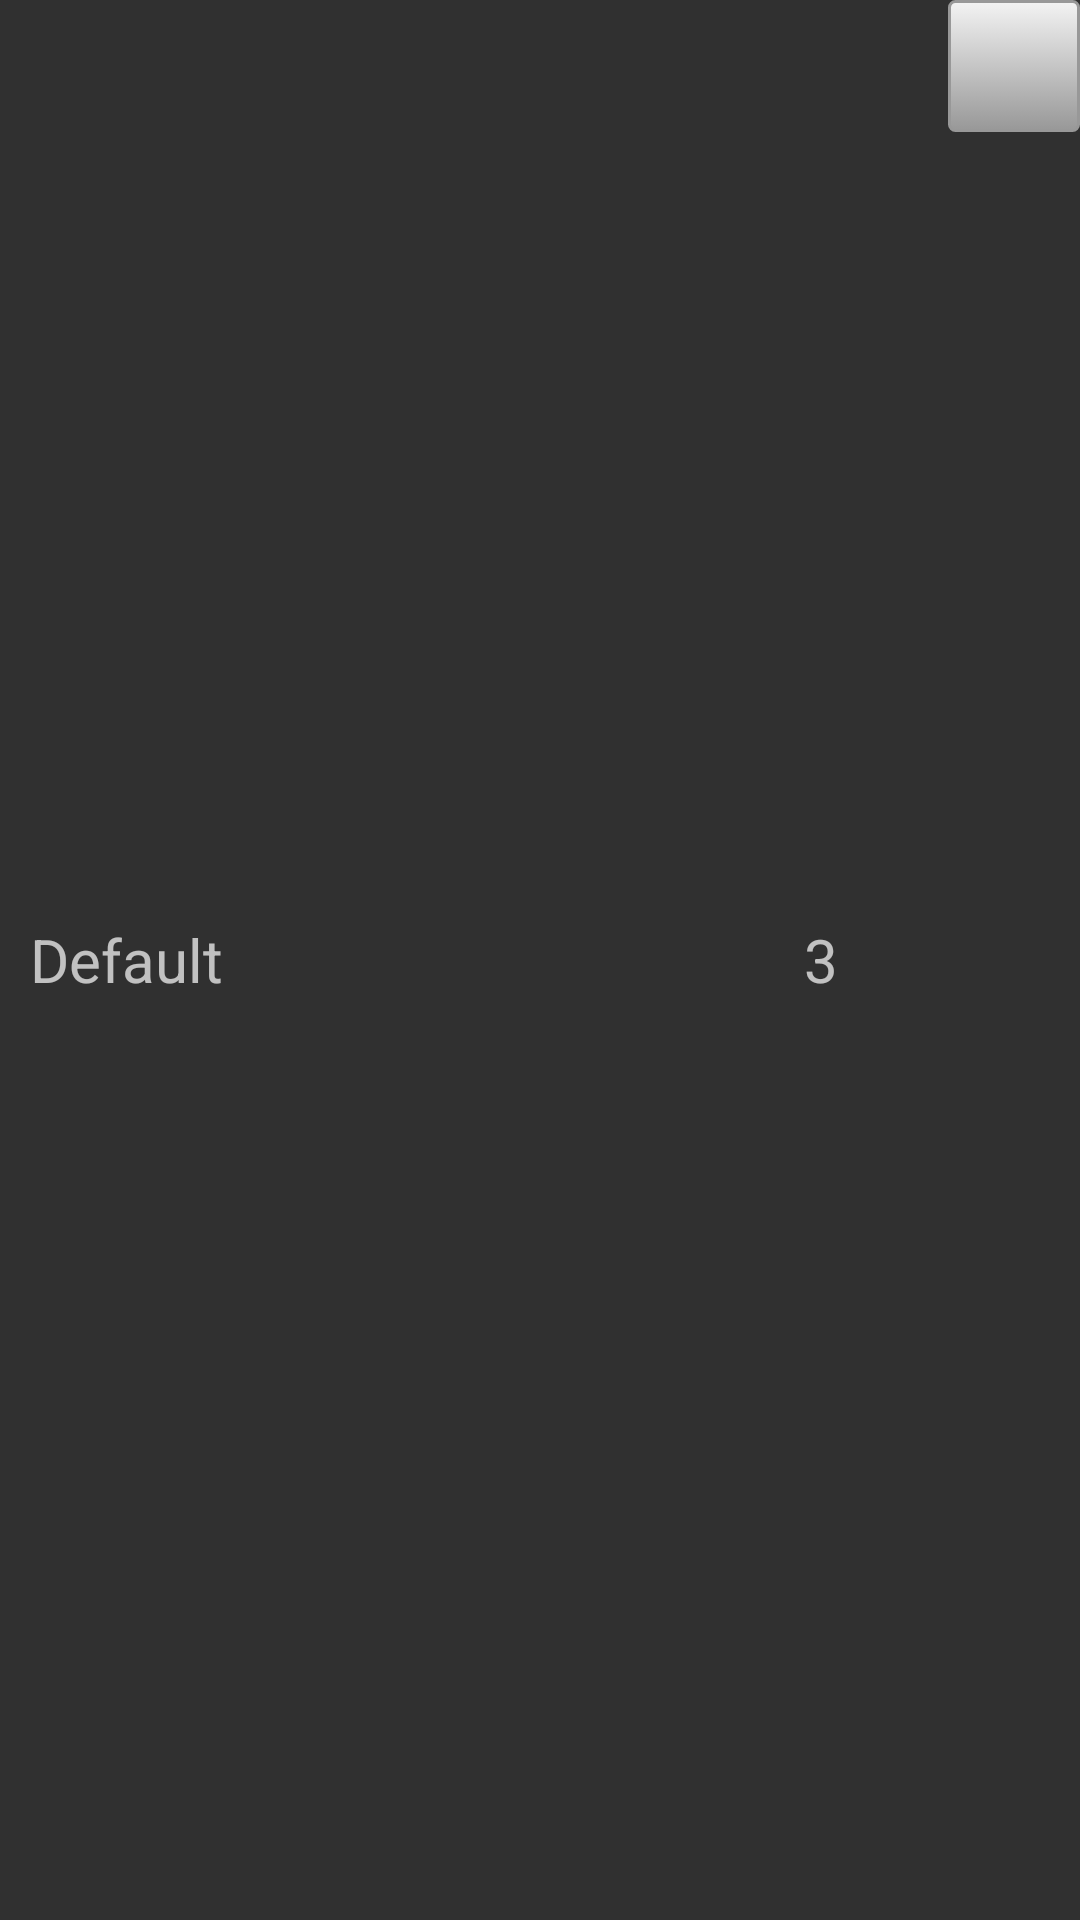

Here is an Android app screen rendered from its layout file. Give the layout XML and the strings, colors and styles it references.
<!-- AndroidManifest.xml: application theme AppTheme -->
<!-- res/layout/folder_list_item.xml -->
<?xml version="1.0" encoding="utf-8"?>
<LinearLayout
    xmlns:android="http://schemas.android.com/apk/res/android"
    android:layout_width="match_parent"
    android:layout_height="44dp"
    android:orientation="horizontal">

    <TextView
        android:id="@+id/list_folder_name"
        android:layout_width="0dp"
        android:layout_height="match_parent"
        android:layout_weight="1"
        android:gravity="center_vertical"
        android:paddingLeft="10dp"
        android:paddingRight="10dp"
        android:textSize="20sp"
        android:text="Default" />

    <TextView
        android:id="@+id/list_sessions_amount"
        android:layout_width="48dp"
        android:layout_height="match_parent"
        android:gravity="center_vertical|left"
        android:textSize="20sp"
        android:text="3" />

    <ImageButton
        android:id="@+id/list_delete_btn"
        android:layout_width="44dp"
        android:layout_height="44dp"
        android:background="@drawable/button_style"
        android:src="@drawable/ic_action_discard_black"/>

</LinearLayout>
<!-- resources referenced by this layout -->
<resources>
  <!-- drawable button_style (drawable) -->
  <?xml version="1.0" encoding="utf-8"?>
  <selector xmlns:android="http://schemas.android.com/apk/res/android">
      <item android:state_pressed="true" android:drawable="@drawable/button_pressed" />
      <item android:drawable="@drawable/button_rest" />
  </selector>
  <style name="AppTheme" parent="Theme.AppCompat">
          
          
          <item name="android:actionBarStyle">@style/BlackActionBar</item>
  
          
          <item name="actionBarStyle">@style/BlackActionBar</item>
      </style>
  <!-- drawable button_pressed (drawable) -->
  <?xml version="1.0" encoding="utf-8"?>
  <shape xmlns:android="http://schemas.android.com/apk/res/android">
  
      
  
      
          
          
  
      <corners android:radius="2dp" />
  
      <solid android:color="#fff3f3f3" />
  
      <stroke
          android:width="1dp"
          android:color="#ff989898" />
  
  </shape>
  <!-- drawable button_rest (drawable) -->
  <?xml version="1.0" encoding="utf-8"?>
  <shape xmlns:android="http://schemas.android.com/apk/res/android">
  
      
          
          
          
  
      
          
          
  
      <corners android:radius="2dp" />
  
      <gradient
          android:startColor="#fff3f3f3"
          android:endColor="#ff989898"
          android:angle="270" />
  
      <stroke
          android:width="1dp"
          android:color="#ff989898" />
  
  </shape>
  <style name="BlackActionBar" parent="@style/Widget.AppCompat.Light.ActionBar.Solid.Inverse">
          <item name="android:background">@color/black</item>
          <item name="android:titleTextStyle">@style/WhiteActionBarTitle</item>
  
          
          <item name="background">@color/black</item>
          <item name="titleTextStyle">@style/WhiteActionBarTitle</item>
      </style>
  <color name="black">#000</color>
  <style name="WhiteActionBarTitle" parent="@style/TextAppearance.AppCompat.Widget.ActionBar.Title">
          <item name="android:textColor">@color/white</item>
      </style>
  <color name="white">#fff</color>
</resources>
